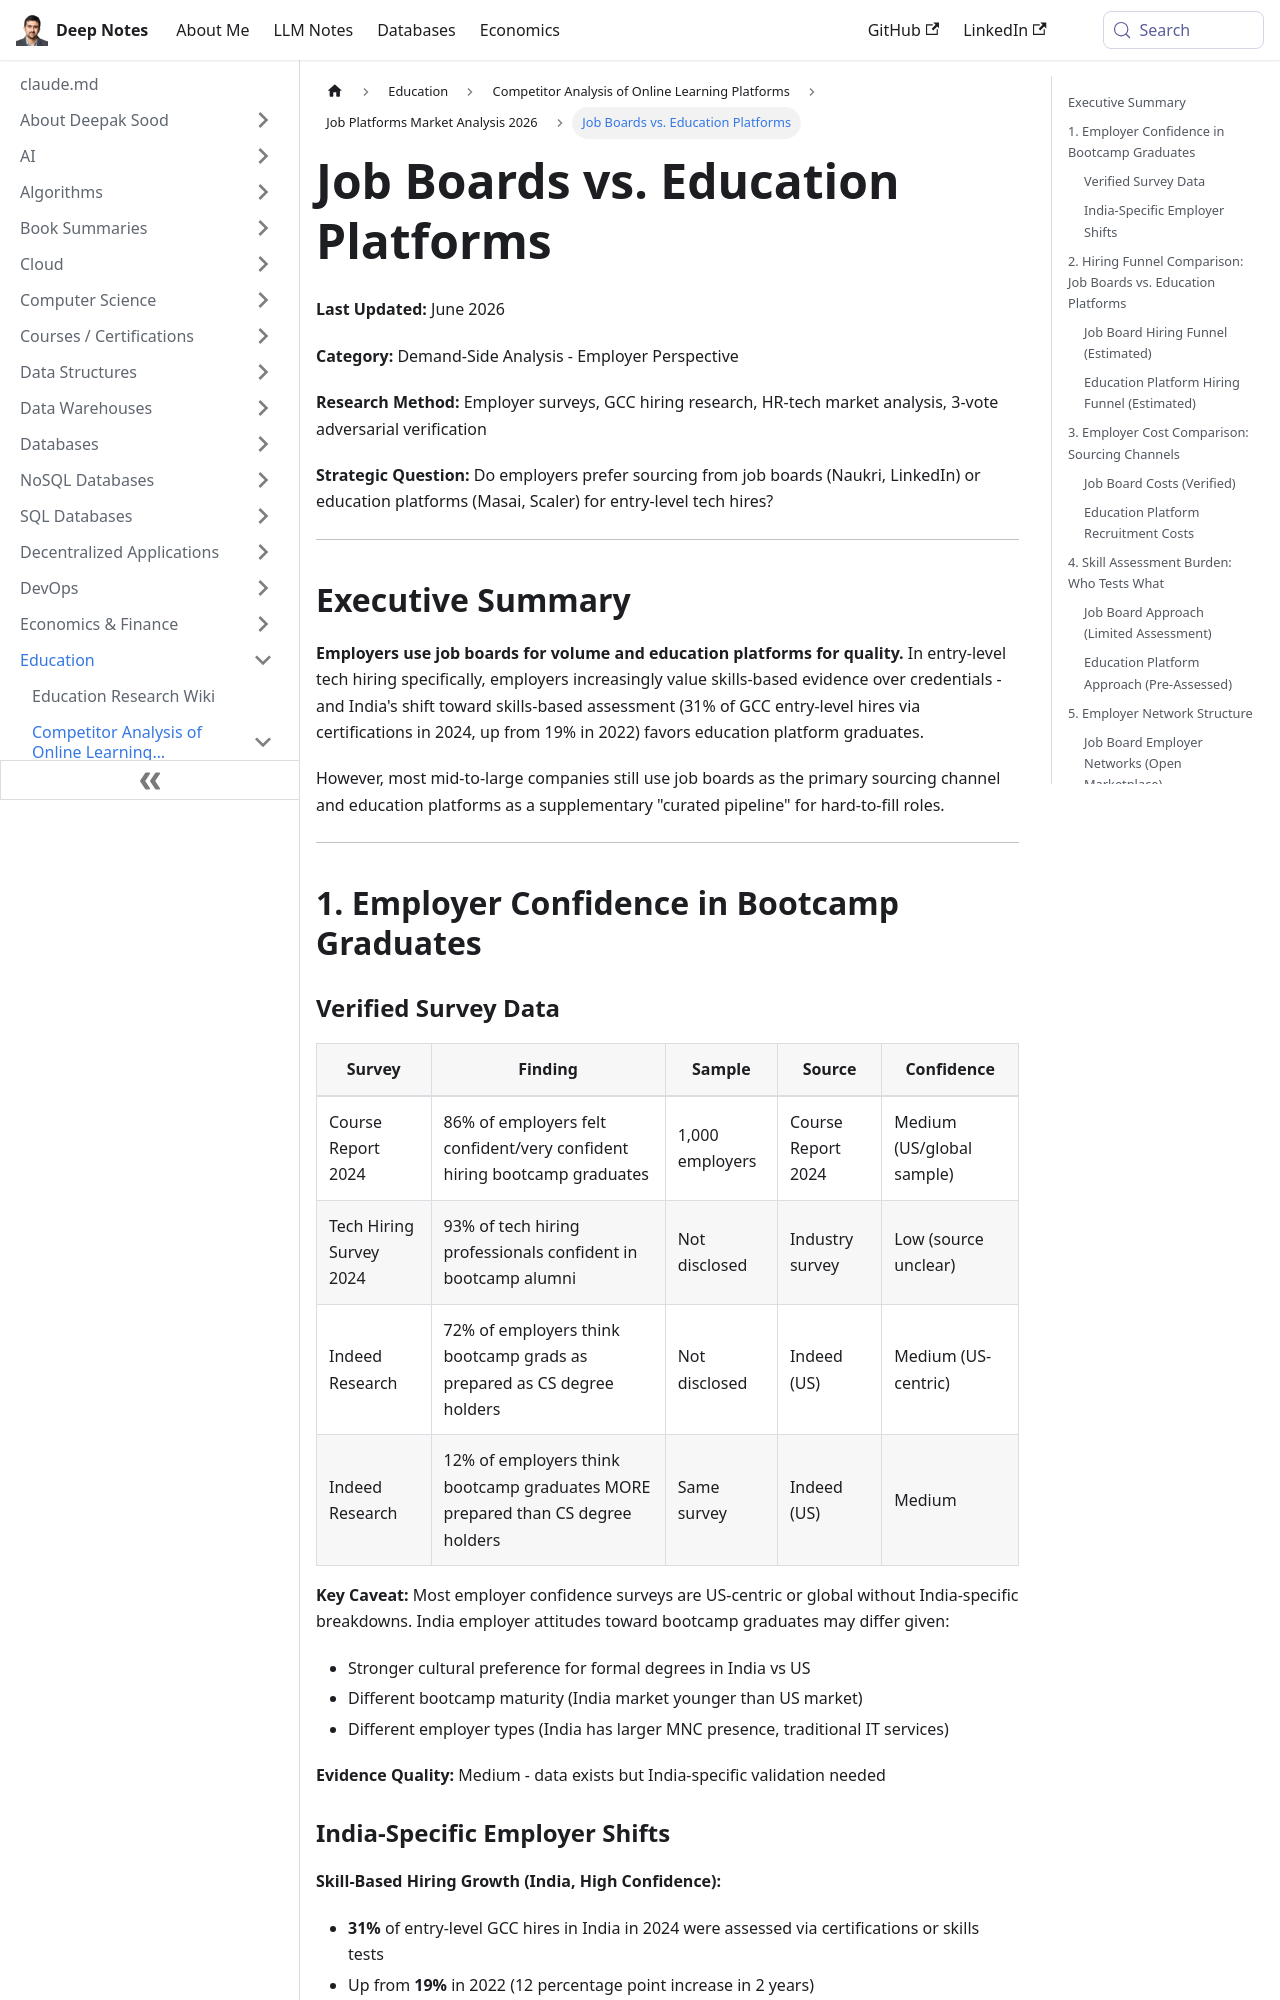

repository: deepaksood619/deepaksood619.github.io · page: education/competitors/job-platforms/employer-recruitment-preferences-analysis/index.html · generator: docusaurus

---
slug: /education/competitors/job-platforms/employer-recruitment-preferences-analysis
title: Job Boards vs. Education Platforms
description: Explore employer recruitment preferences for entry-level tech hires between job boards and education platforms in this insightful analysis.
created: 2026-06-08
updated: 2026-06-09
---
**Last Updated:** June 2026

**Category:** Demand-Side Analysis - Employer Perspective

**Research Method:** Employer surveys, GCC hiring research, HR-tech market analysis, 3-vote adversarial verification

**Strategic Question:** Do employers prefer sourcing from job boards (Naukri, LinkedIn) or education platforms (Masai, Scaler) for entry-level tech hires?

---

## Executive Summary

**Employers use job boards for volume and education platforms for quality.** In entry-level tech hiring specifically, employers increasingly value skills-based evidence over credentials - and India's shift toward skills-based assessment (31% of GCC entry-level hires via certifications in 2024, up from 19% in 2022) favors education platform graduates.

However, most mid-to-large companies still use job boards as the primary sourcing channel and education platforms as a supplementary "curated pipeline" for hard-to-fill roles.

---

## 1. Employer Confidence in Bootcamp Graduates

### Verified Survey Data

| Survey | Finding | Sample | Source | Confidence |
|--------|---------|--------|--------|-----------|
| Course Report 2024 | 86% of employers felt confident/very confident hiring bootcamp graduates | 1,000 employers | Course Report 2024 | Medium (US/global sample) |
| Tech Hiring Survey 2024 | 93% of tech hiring professionals confident in bootcamp alumni | Not disclosed | Industry survey | Low (source unclear) |
| Indeed Research | 72% of employers think bootcamp grads as prepared as CS degree holders | Not disclosed | Indeed (US) | Medium (US-centric) |
| Indeed Research | 12% of employers think bootcamp graduates MORE prepared than CS degree holders | Same survey | Indeed (US) | Medium |

**Key Caveat:** Most employer confidence surveys are US-centric or global without India-specific breakdowns. India employer attitudes toward bootcamp graduates may differ given:

- Stronger cultural preference for formal degrees in India vs US
- Different bootcamp maturity (India market younger than US market)
- Different employer types (India has larger MNC presence, traditional IT services)

**Evidence Quality:** Medium - data exists but India-specific validation needed
